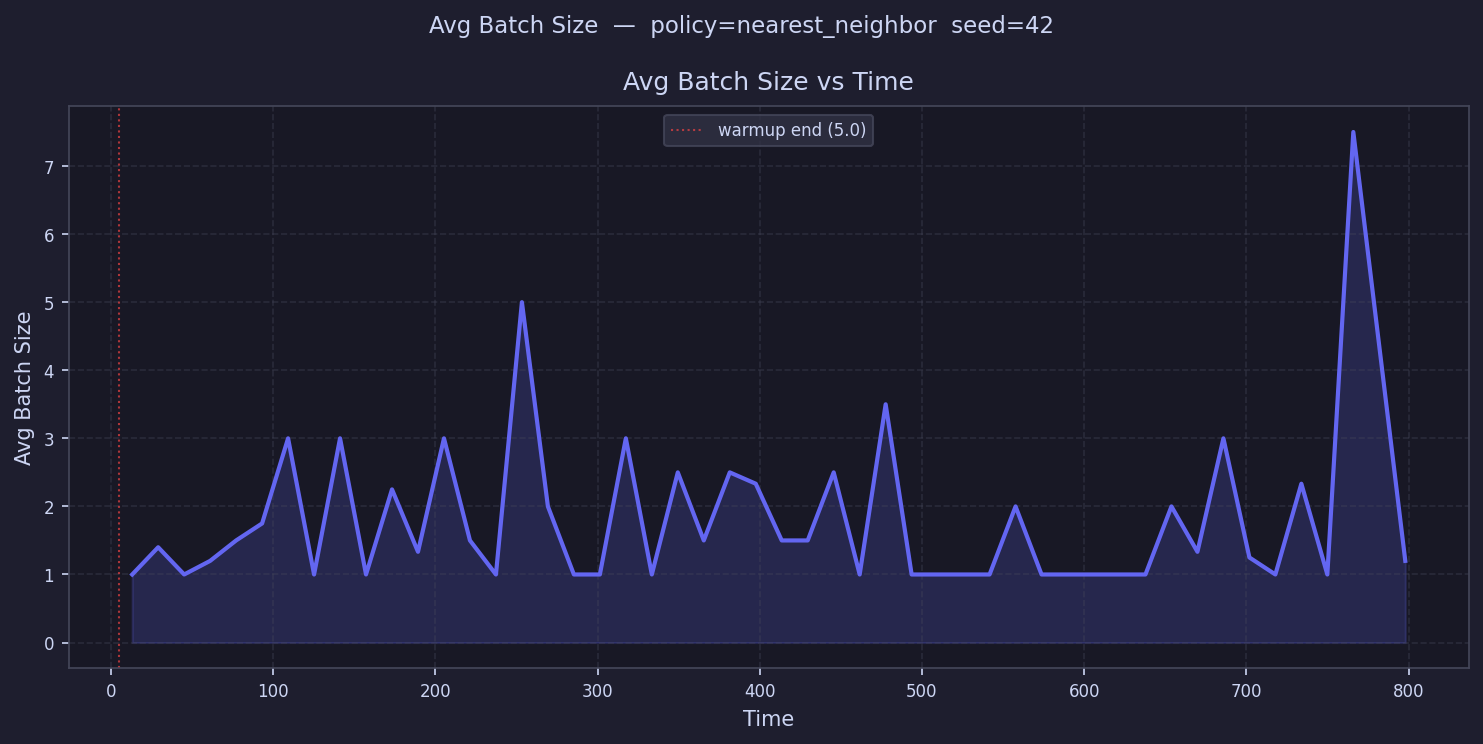

The table this chart was drawn from, first rows:
time, avg_batch_size
13.01, 1.0
29.03, 1.4
45.05, 1.0
61.07, 1.2
77.09, 1.5
93.11, 1.75
109.1, 3.0
125.2, 1.0
141.2, 3.0
157.2, 1.0
173.2, 2.25
189.2, 1.333
205.3, 3.0
221.3, 1.5
237.3, 1.0
253.3, 5.0
269.3, 2.0
285.4, 1.0
301.4, 1.0
317.4, 3.0
333.4, 1.0
349.4, 2.5
365.5, 1.5
381.5, 2.5
397.5, 2.333
413.5, 1.5
429.5, 1.5
445.6, 2.5
461.6, 1.0
477.6, 3.5
493.6, 1.0
509.6, 1.0
525.7, 1.0
541.7, 1.0
557.7, 2.0
573.7, 1.0
589.7, 1.0
605.8, 1.0
621.8, 1.0
637.8, 1.0
653.8, 2.0
669.9, 1.333
685.9, 3.0
701.9, 1.25
717.9, 1.0
733.9, 2.333
750, 1.0
766, 7.5
782, 
798, 1.2
